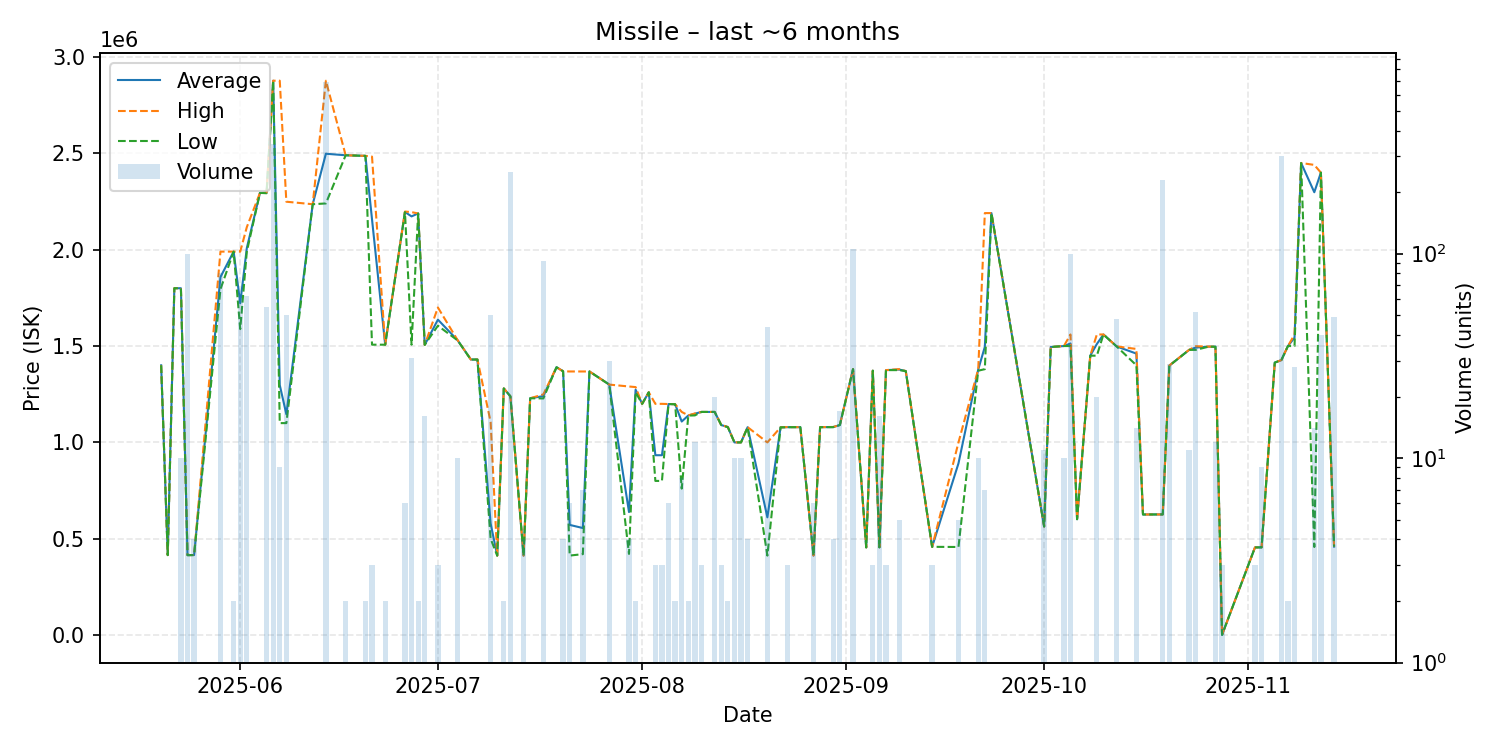

Data behind this chart, as committed beside it:
date, average, highest, lowest, order_count, volume
2025-05-20, 1400000, 1400000, 1400000, 1, 1
2025-05-21, 415000, 415000, 415000, 1, 1
2025-05-22, 1800000, 1800000, 1800000, 1, 1
2025-05-23, 1800000, 1800000, 1800000, 1, 10
2025-05-24, 414789, 415100, 414600, 4, 100
2025-05-25, 415300, 415300, 415300, 1, 4
2025-05-29, 1858138, 1990000, 1795000, 3, 80
2025-05-31, 1990000, 1990000, 1990000, 2, 2
2025-06-01, 1722000, 1990000, 1588000, 3, 60
2025-06-02, 2008274, 2117000, 1990000, 3, 62
2025-06-04, 2295000, 2295000, 2295000, 1, 1
2025-06-05, 2296236, 2297000, 2293000, 5, 55
2025-06-06, 2877000, 2877000, 2877000, 5, 345
2025-06-07, 1297444, 2877000, 1100000, 2, 9
2025-06-08, 1145980, 2249000, 1100000, 4, 50
2025-06-12, 2236000, 2236000, 2236000, 1, 1
2025-06-14, 2498000, 2877000, 2240000, 11, 691
2025-06-17, 2490000, 2490000, 2490000, 1, 2
2025-06-20, 2487000, 2487000, 2487000, 2, 2
2025-06-21, 2157667, 2483000, 1507000, 3, 3
2025-06-23, 1507000, 1507000, 1507000, 1, 2
2025-06-26, 2195500, 2198000, 2195000, 2, 6
2025-06-27, 2172806, 2195000, 1507000, 2, 31
2025-06-28, 2188000, 2188000, 2188000, 1, 2
2025-06-29, 1506000, 1506000, 1506000, 2, 16
2025-07-01, 1637000, 1700000, 1605500, 3, 3
2025-07-04, 1529700, 1530000, 1529000, 2, 10
2025-07-06, 1430000, 1430000, 1430000, 1, 1
2025-07-07, 1430000, 1430000, 1430000, 1, 1
2025-07-09, 579362, 1106000, 500000, 6, 50
2025-07-10, 412300, 412300, 412300, 1, 1
2025-07-11, 1280000, 1280000, 1280000, 1, 2
2025-07-12, 1239000, 1239000, 1239000, 2, 250
2025-07-14, 412400, 412400, 412400, 1, 4
2025-07-15, 1229000, 1229000, 1229000, 1, 1
2025-07-17, 1240022, 1249000, 1228000, 8, 92
2025-07-19, 1390000, 1390000, 1390000, 1, 1
2025-07-20, 1369000, 1369000, 1369000, 3, 4
2025-07-21, 571750, 1368000, 412500, 3, 6
2025-07-23, 555429, 1368000, 420000, 4, 7
2025-07-24, 1368000, 1368000, 1368000, 1, 1
2025-07-27, 1300000, 1300000, 1300000, 2, 30
2025-07-30, 638400, 1290000, 421200, 2, 4
2025-07-31, 1273500, 1287000, 1260000, 2, 2
2025-08-01, 1200000, 1200000, 1200000, 1, 1
2025-08-02, 1260000, 1260000, 1260000, 1, 1
2025-08-03, 933333, 1200000, 800000, 2, 3
2025-08-04, 933333, 1200000, 800000, 2, 3
2025-08-05, 1199000, 1199000, 1199000, 2, 6
2025-08-06, 1198000, 1198000, 1198000, 1, 2
2025-08-07, 1108262, 1158000, 760100, 2, 8
2025-08-08, 1139500, 1140000, 1139000, 2, 2
2025-08-09, 1149000, 1150000, 1140000, 4, 12
2025-08-10, 1158000, 1158000, 1158000, 2, 3
2025-08-11, 1158000, 1158000, 1158000, 1, 1
2025-08-12, 1158000, 1158000, 1158000, 1, 20
2025-08-13, 1090000, 1090000, 1090000, 3, 3
2025-08-14, 1079500, 1080000, 1079000, 2, 2
2025-08-15, 1000000, 1000000, 1000000, 2, 10
2025-08-16, 999980, 1000000, 999900, 2, 10
... 50 more rows
